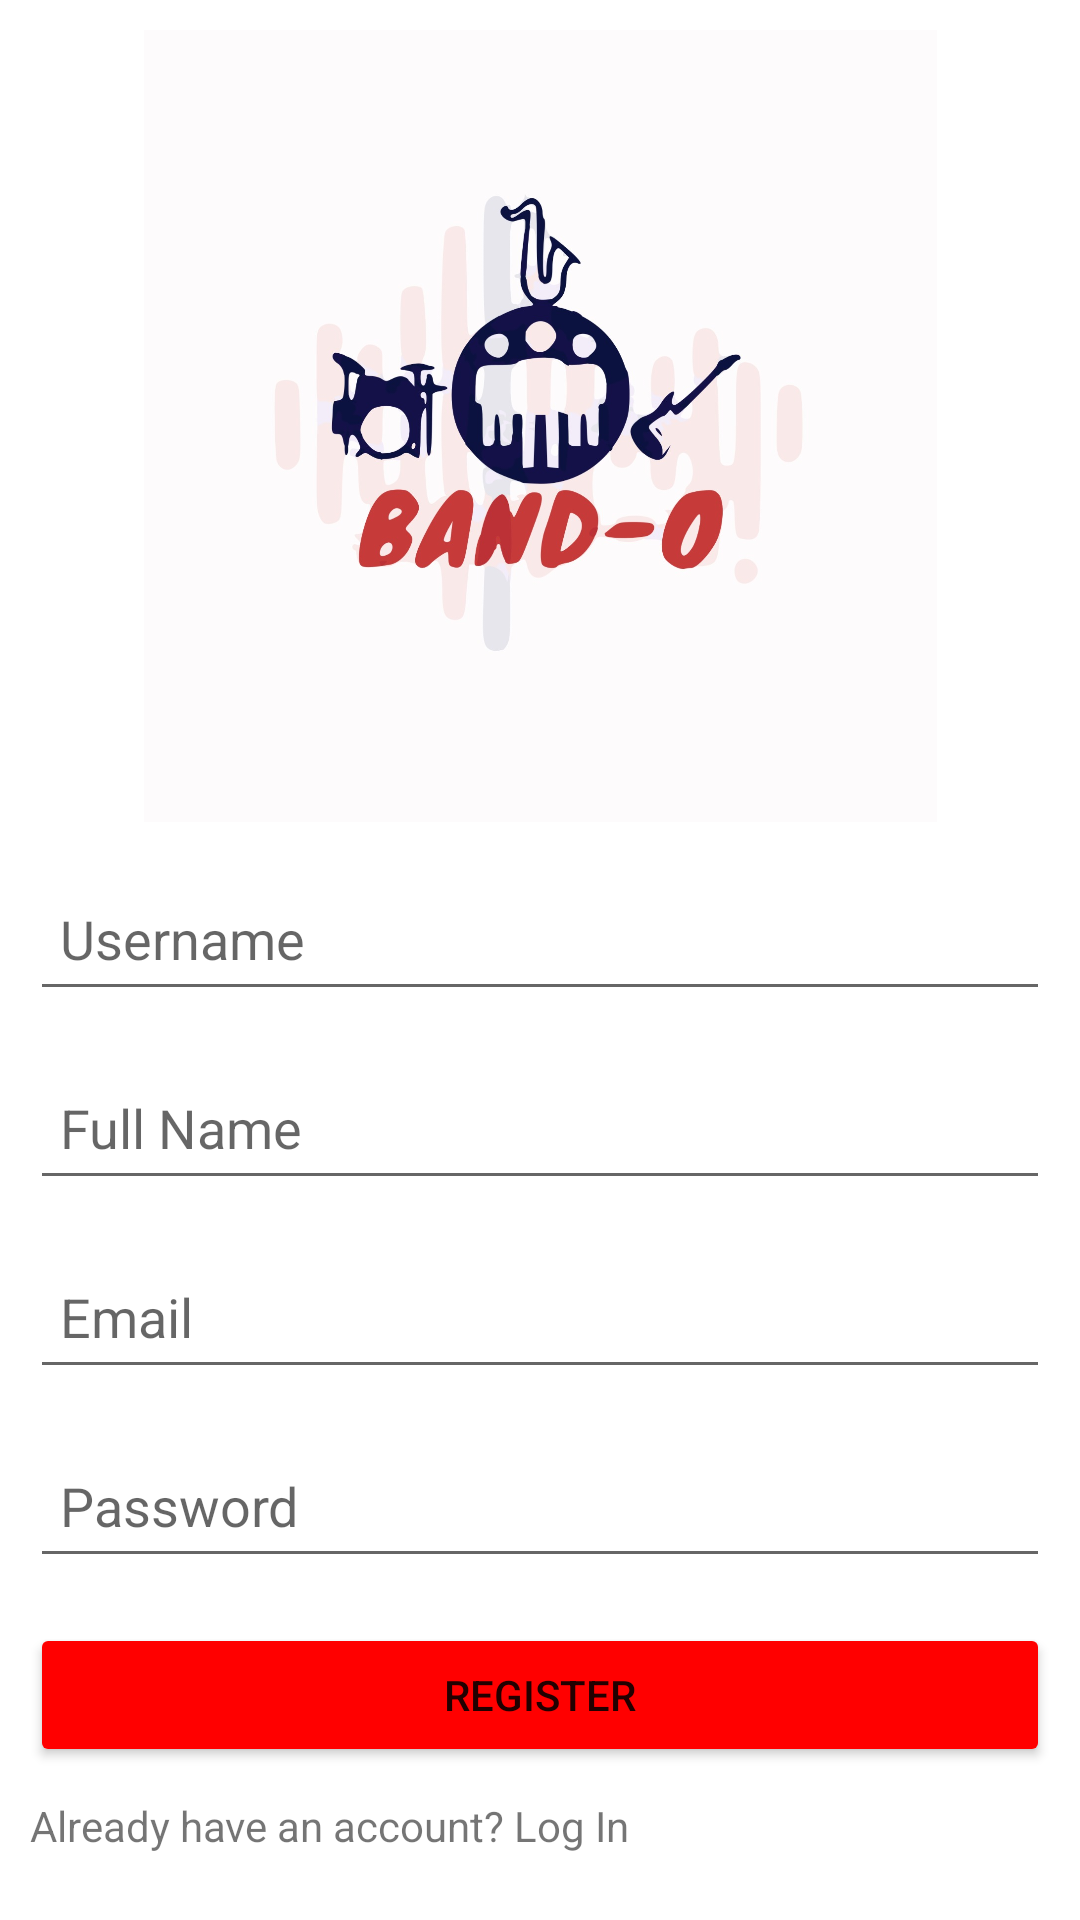

Reconstruct the res/layout file that produces this screen, plus the resources it refers to.
<!-- AndroidManifest.xml: application theme Theme.BANDOAPPLICATION -->
<!-- res/layout/activity_register.xml -->
<?xml version="1.0" encoding="utf-8"?>
<LinearLayout xmlns:android="http://schemas.android.com/apk/res/android"
    xmlns:app="http://schemas.android.com/apk/res-auto"
    xmlns:tools="http://schemas.android.com/tools"
    android:layout_width="match_parent"
    android:layout_height="match_parent"
    android:orientation="vertical"
    android:layout_gravity="center"
    android:padding="10dp"
    tools:context=".RegisterActivity">

    <ImageView
        android:id="@+id/imageView"
        android:layout_width="351dp"
        android:layout_height="264dp"
        android:layout_gravity="center"
        app:srcCompat="@drawable/bando_logo" />

    <ProgressBar
        android:id="@+id/progressBar"
        style="?android:attr/progressBarStyleLarge"
        android:layout_width="wrap_content"
        android:layout_height="wrap_content"
        android:layout_centerInParent="true"
        android:layout_gravity="center"
        android:visibility="gone" />

    <EditText
        android:id="@+id/username"
        android:layout_width="match_parent"
        android:layout_height="wrap_content"
        android:layout_marginTop="15dp"
        android:hint="Username"
        android:minHeight="48dp"
        android:padding="10dp" />

    <EditText
        android:id="@+id/fullname"
        android:layout_width="match_parent"
        android:layout_height="wrap_content"
        android:layout_marginTop="15dp"
        android:hint="Full Name"
        android:minHeight="48dp"
        android:padding="10dp" />

    <EditText
        android:id="@+id/email"
        android:layout_width="match_parent"
        android:layout_height="wrap_content"
        android:layout_marginTop="15dp"
        android:hint="Email"
        android:inputType="textEmailAddress"
        android:minHeight="48dp"
        android:padding="10dp" />

    <EditText
        android:id="@+id/password"
        android:layout_width="match_parent"
        android:layout_height="wrap_content"
        android:layout_marginTop="15dp"
        android:hint="Password"
        android:inputType="textPassword"
        android:minHeight="48dp"
        android:padding="10dp" />
    
    <Button
        android:layout_width="match_parent"
        android:layout_height="wrap_content"
        android:id="@+id/register"
        android:text="Register"
        android:backgroundTint="#FF0000"
        android:layout_marginTop="15dp" />

    <TextView
        android:layout_width="wrap_content"
        android:layout_height="wrap_content"
        android:text="Already have an account? Log In"
        android:id="@+id/txt_login"
        android:layout_marginTop="10dp"/>

</LinearLayout>
<!-- resources referenced by this layout -->
<resources>
  <!-- drawable bando_logo: jpeg bitmap (drawable, 95481 bytes) -->
  <style name="Theme.BANDOAPPLICATION" parent="Theme.MaterialComponents.DayNight.DarkActionBar">
          
          <item name="colorPrimary">@color/purple_500</item>
          <item name="colorPrimaryVariant">@color/purple_700</item>
          <item name="colorOnPrimary">@color/white</item>
          
          <item name="colorSecondary">@color/teal_200</item>
          <item name="colorSecondaryVariant">@color/teal_700</item>
          <item name="colorOnSecondary">@color/black</item>
          
          <item name="android:statusBarColor" tools:targetApi="l">?attr/colorPrimaryVariant</item>
          
      </style>
  <!-- not gathered from this repository: default colours our renderer supplied (Android Studio template values) -->
  <color name="purple_500">#FF6200EE</color>
  <color name="purple_700">#FF3700B3</color>
  <color name="teal_200">#FF03DAC5</color>
  <color name="teal_700">#FF018786</color>
  <color name="black">#FF000000</color>
  <color name="white">#FFFFFFFF</color>
</resources>
